Run: headless pygame with SDL's dummy video driver; simulated clock (each Clock.tick advances the game by its frame time, no real sleeping); random seed 0; keys injected as events and as key.get_pressed() state; no mouse input.
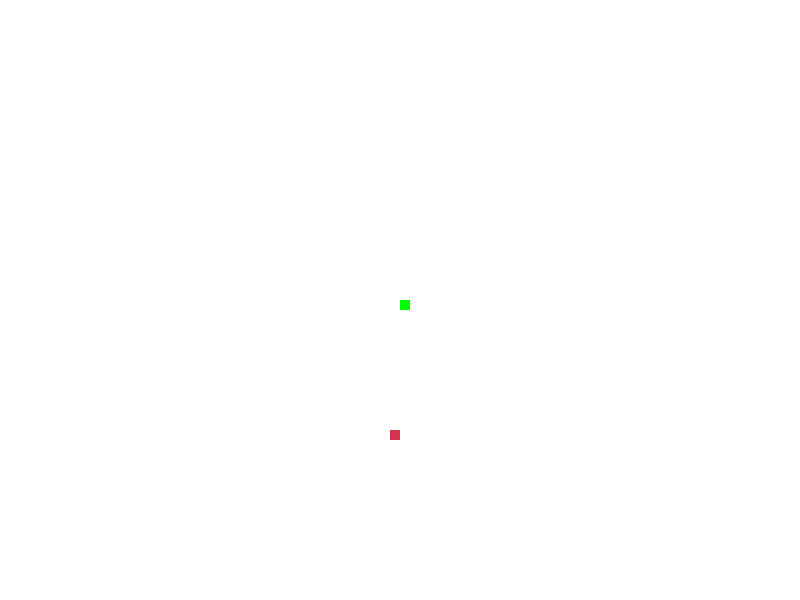
Frame 1 of 4 · flips 1–60 · no input
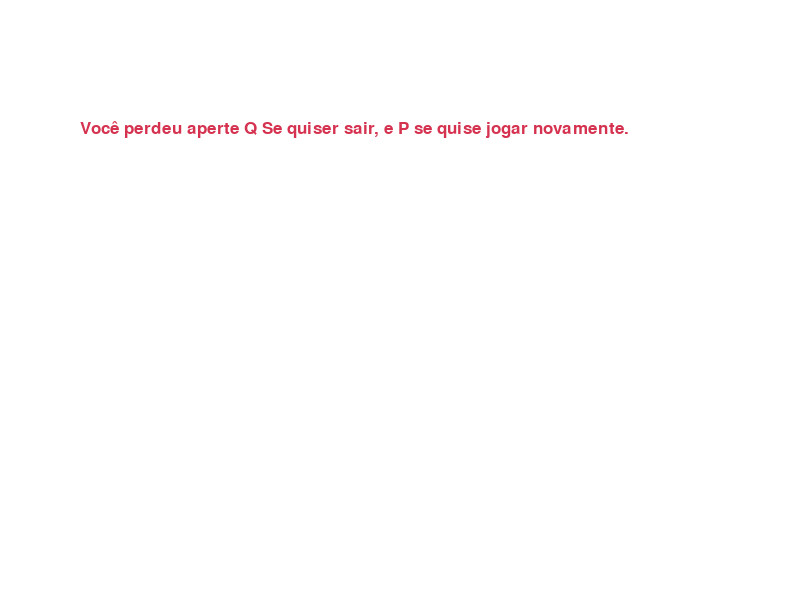
Frame 2 of 4 · flips 61–180 · tapped SPACE, RETURN · held RIGHT (→), D
Frame 3 of 4 · flips 181–300 · held DOWN (↓), S · screen unchanged from frame 2, image omitted
Frame 4 of 4 · flips 301–420 · held LEFT (←), A, UP (↑), W · screen unchanged from frame 3, image omitted

The pygame program that drew these frames:

import pygame
import time
import random

pygame.init()

white = (255, 255, 255)
yellow = (255, 255, 102)
black = (0, 0, 0)
red = (213, 50, 80)
green = (0, 255, 0)
blue = (50, 153, 213)

d_width = 800
d_height = 600

dis = pygame.display.set_mode((d_width,d_height))
pygame.display.set_caption("Jogo da Cobrinha")

clock = pygame.time.Clock()

snake_block = 10

font_style = pygame.font.SysFont(None,25)

def our_snake(snake_block,snake_list):
    for x in snake_list:
        pygame.draw.rect(dis,green,[x[0],x[1],snake_block,snake_block])

def message(msg, color):
    mesg = font_style.render(msg, True, color)
    dis.blit(mesg, [d_width / 10, d_height / 5])

def game_loop():
    game_over = False
    game_close = False

    snake_speed =  10

    x1 = d_width / 2
    y1 = d_height / 2

    x_change = 0
    y_change = 0

    snake_list = []
    snake_size = 1

    x_food = round(random.randrange(0,d_width - snake_block) / 10) * 10
    y_food = round(random.randrange(0,d_height - snake_block) / 10) * 10

    while not game_over:
        while game_close == True:
            dis.fill(white)
            message("Você perdeu aperte Q Se quiser sair, e P se quise jogar novamente.",red)
            pygame.display.update()

            for event in pygame.event.get():
                if event.type == pygame.KEYDOWN:
                    if event.key == pygame.K_q:
                        game_over = True
                        game_close = False
                    if event.key == pygame.K_p:
                        game_loop()

        for event in pygame.event.get():
            if event.type == pygame.QUIT:
                game_over = True
            
            if event.type == pygame.KEYDOWN:
                if event.key == pygame.K_LEFT:
                    x_change = -snake_block
                    y_change = 0
                elif event.key == pygame.K_RIGHT:
                    x_change = snake_block
                    y_change = 0
                elif event.key == pygame.K_UP:
                    x_change = 0
                    y_change = - snake_block    
                elif event.key == pygame.K_DOWN:
                    x_change = 0
                    y_change = snake_block

        if (
            (x1 >= d_width) 
            or (x1 < 0)
            or (y1 >= d_height) 
            or (y1 < 0)
        ):
            game_close = True
            #print(game_close)

        x1 += x_change
        y1 += y_change
        dis.fill(white)
        pygame.draw.rect(dis,red,[x_food,y_food,snake_block,snake_block])
        snake_head = []
        snake_head.append(x1)
        snake_head.append(y1)
        snake_list.append(snake_head)

        if len(snake_list) > snake_size:
            del snake_list[0]

        for x in snake_list[:-1]:
            if x == snake_head:
                game_close = True

        our_snake(snake_block,snake_list)

        pygame.display.update()

        if x1 == x_food and y1 == y_food:
            x_food = round(random.randrange(0,d_width - snake_block) / 10) * 10
            y_food = round(random.randrange(0,d_height - snake_block) / 10) * 10
            snake_size += 1
            snake_speed += 5

        clock.tick(snake_speed)

    pygame.quit()
    quit()

game_loop()
